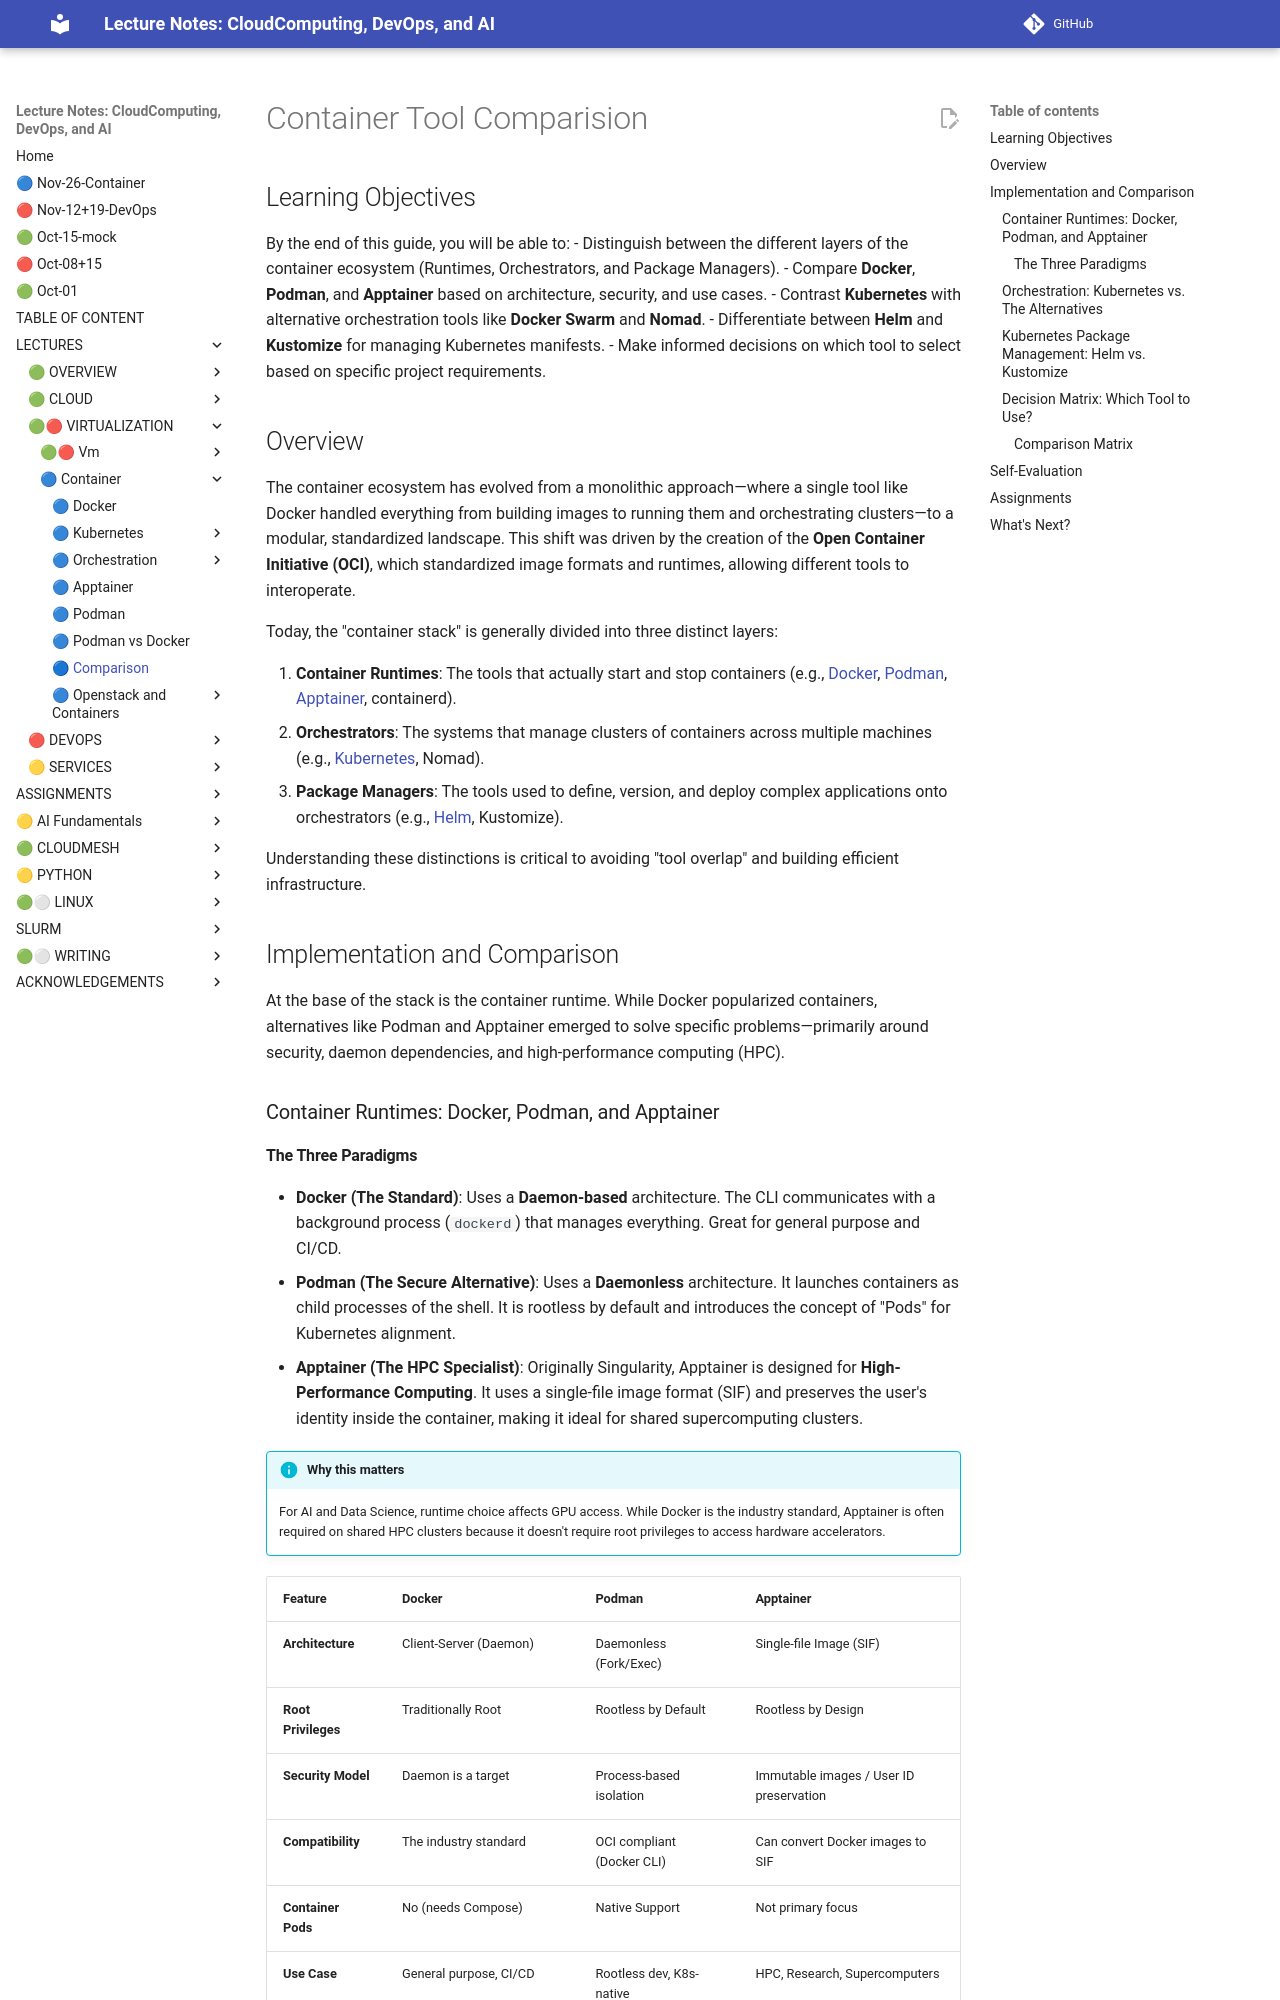

repository: cloudmesh-ai/cloudmesh-ai-lecture · page: section/container/container-tool-comparison/index.html · generator: mkdocs

# Container Tool Comparision

## Learning Objectives
By the end of this guide, you will be able to:
- Distinguish between the different layers of the container ecosystem (Runtimes, Orchestrators, and Package Managers).
- Compare **Docker**, **Podman**, and **Apptainer** based on architecture, security, and use cases.
- Contrast **Kubernetes** with alternative orchestration tools like **Docker Swarm** and **Nomad**.
- Differentiate between **Helm** and **Kustomize** for managing Kubernetes manifests.
- Make informed decisions on which tool to select based on specific project requirements.

## Overview
The container ecosystem has evolved from a monolithic approach—where a single tool like Docker handled everything from building images to running them and orchestrating clusters—to a modular, standardized landscape. This shift was driven by the creation of the **Open Container Initiative (OCI)**, which standardized image formats and runtimes, allowing different tools to interoperate.

Today, the "container stack" is generally divided into three distinct layers:

1. **Container Runtimes**: The tools that actually start and stop containers (e.g., [Docker](/section/container/foundations/docker.md), [Podman](/section/container/foundations/podman.md), [Apptainer](/section/container/foundations/apptainer.md), containerd).
2. **Orchestrators**: The systems that manage clusters of containers across multiple machines (e.g., [Kubernetes](/section/container/orchestration/kubernetes.md), Nomad).
3. **Package Managers**: The tools used to define, version, and deploy complex applications onto orchestrators (e.g., [Helm](/section/container/specialized/helm.md), Kustomize).

Understanding these distinctions is critical to avoiding "tool overlap" and building efficient infrastructure.

## Implementation and Comparison
At the base of the stack is the container runtime. While Docker popularized containers, alternatives like Podman and Apptainer emerged to solve specific problems—primarily around security, daemon dependencies, and high-performance computing (HPC).

### Container Runtimes: Docker, Podman, and Apptainer

#### The Three Paradigms

- **Docker (The Standard)**: Uses a **Daemon-based** architecture. The CLI communicates with a background process (`dockerd`) that manages everything. Great for general purpose and CI/CD.
- **Podman (The Secure Alternative)**: Uses a **Daemonless** architecture. It launches containers as child processes of the shell. It is rootless by default and introduces the concept of "Pods" for Kubernetes alignment.
- **Apptainer (The HPC Specialist)**: Originally Singularity, Apptainer is designed for **High-Performance Computing**. It uses a single-file image format (SIF) and preserves the user's identity inside the container, making it ideal for shared supercomputing clusters.

!!! info "Why this matters"
    For AI and Data Science, runtime choice affects GPU access. While Docker is the industry standard, Apptainer is often required on shared HPC clusters because it doesn't require root privileges to access hardware accelerators.

| Feature | Docker | Podman | Apptainer |
| :--- | :--- | :--- | :--- |
| **Architecture** | Client-Server (Daemon) | Daemonless (Fork/Exec) | Single-file Image (SIF) |
| **Root Privileges** | Traditionally Root | Rootless by Default | Rootless by Design |
| **Security Model** | Daemon is a target | Process-based isolation | Immutable images / User ID preservation |
| **Compatibility** | The industry standard | OCI compliant (Docker CLI) | Can convert Docker images to SIF |
| **Container Pods** | No (needs Compose) | Native Support | Not primary focus |
| **Use Case** | General purpose, CI/CD | Rootless dev, K8s-native | HPC, Research, Supercomputers |
| **AI/GPU Support** | Excellent (NVIDIA Container Toolkit) | Good (via NVIDIA Toolkit) | Superior (Optimized for GPU clusters) |
| **Image Format** | Multi-layered OCI | Multi-layered OCI | Single-file immutable SIF |
